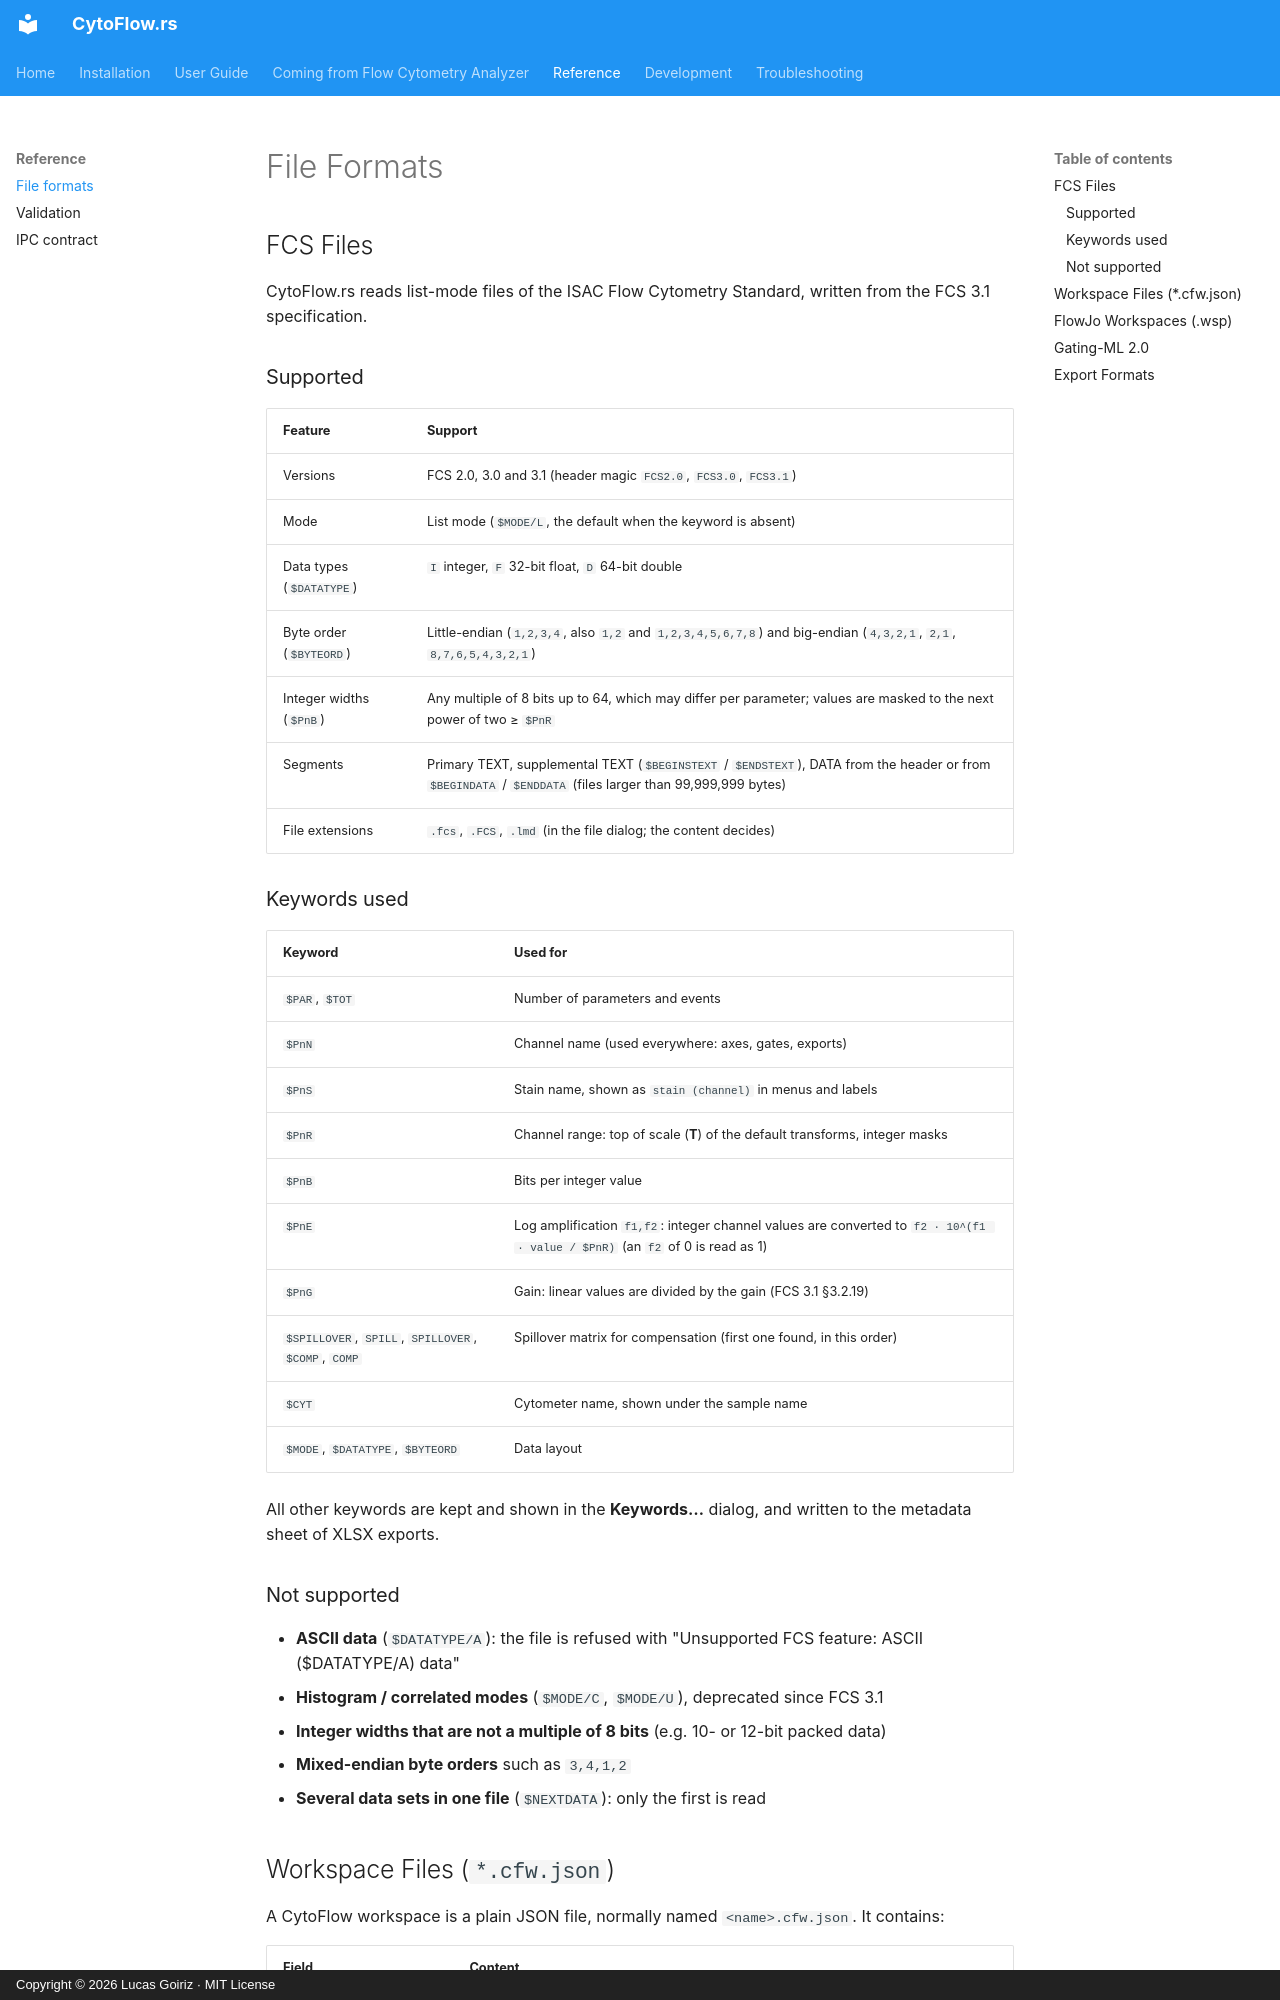

repository: luksgrin/CytoFlow.rs · page: formats/index.html · generator: mkdocs · copyright: Copyright © 2026 Lucas Goiriz · MIT License

# File Formats

## FCS Files

CytoFlow.rs reads list-mode files of the ISAC Flow Cytometry Standard, written from the FCS 3.1 specification.

### Supported

| Feature | Support |
|---|---|
| Versions | FCS 2.0, 3.0 and 3.1 (header magic `FCS2.0`, `FCS3.0`, `FCS3.1`) |
| Mode | List mode (`$MODE/L`, the default when the keyword is absent) |
| Data types (`$DATATYPE`) | `I` integer, `F` 32-bit float, `D` 64-bit double |
| Byte order (`$BYTEORD`) | Little-endian (`1,2,3,4`, also `1,2` and `1,2,3,4,5,6,7,8`) and big-endian (`4,3,2,1`, `2,1`, `8,7,6,5,4,3,2,1`) |
| Integer widths (`$PnB`) | Any multiple of 8 bits up to 64, which may differ per parameter; values are masked to the next power of two ≥ `$PnR` |
| Segments | Primary TEXT, supplemental TEXT (`$BEGINSTEXT` / `$ENDSTEXT`), DATA from the header or from `$BEGINDATA` / `$ENDDATA` (files larger than 99,999,999 bytes) |
| File extensions | `.fcs`, `.FCS`, `.lmd` (in the file dialog; the content decides) |

### Keywords used

| Keyword | Used for |
|---|---|
| `$PAR`, `$TOT` | Number of parameters and events |
| `$PnN` | Channel name (used everywhere: axes, gates, exports) |
| `$PnS` | Stain name, shown as `stain (channel)` in menus and labels |
| `$PnR` | Channel range: top of scale (**T**) of the default transforms, integer masks |
| `$PnB` | Bits per integer value |
| `$PnE` | Log amplification `f1,f2`: integer channel values are converted to `f2 · 10^(f1 · value / $PnR)` (an `f2` of 0 is read as 1) |
| `$PnG` | Gain: linear values are divided by the gain (FCS 3.1 §3.2.19) |
| `$SPILLOVER`, `SPILL`, `SPILLOVER`, `$COMP`, `COMP` | Spillover matrix for compensation (first one found, in this order) |
| `$CYT` | Cytometer name, shown under the sample name |
| `$MODE`, `$DATATYPE`, `$BYTEORD` | Data layout |

All other keywords are kept and shown in the **Keywords…** dialog, and written to the metadata sheet of XLSX exports.

### Not supported

- **ASCII data** (`$DATATYPE/A`): the file is refused with "Unsupported FCS feature: ASCII ($DATATYPE/A) data"
- **Histogram / correlated modes** (`$MODE/C`, `$MODE/U`), deprecated since FCS 3.1
- **Integer widths that are not a multiple of 8 bits** (e.g. 10- or 12-bit packed data)
- **Mixed-endian byte orders** such as `3,4,1,2`
- **Several data sets in one file** (`$NEXTDATA`): only the first is read
